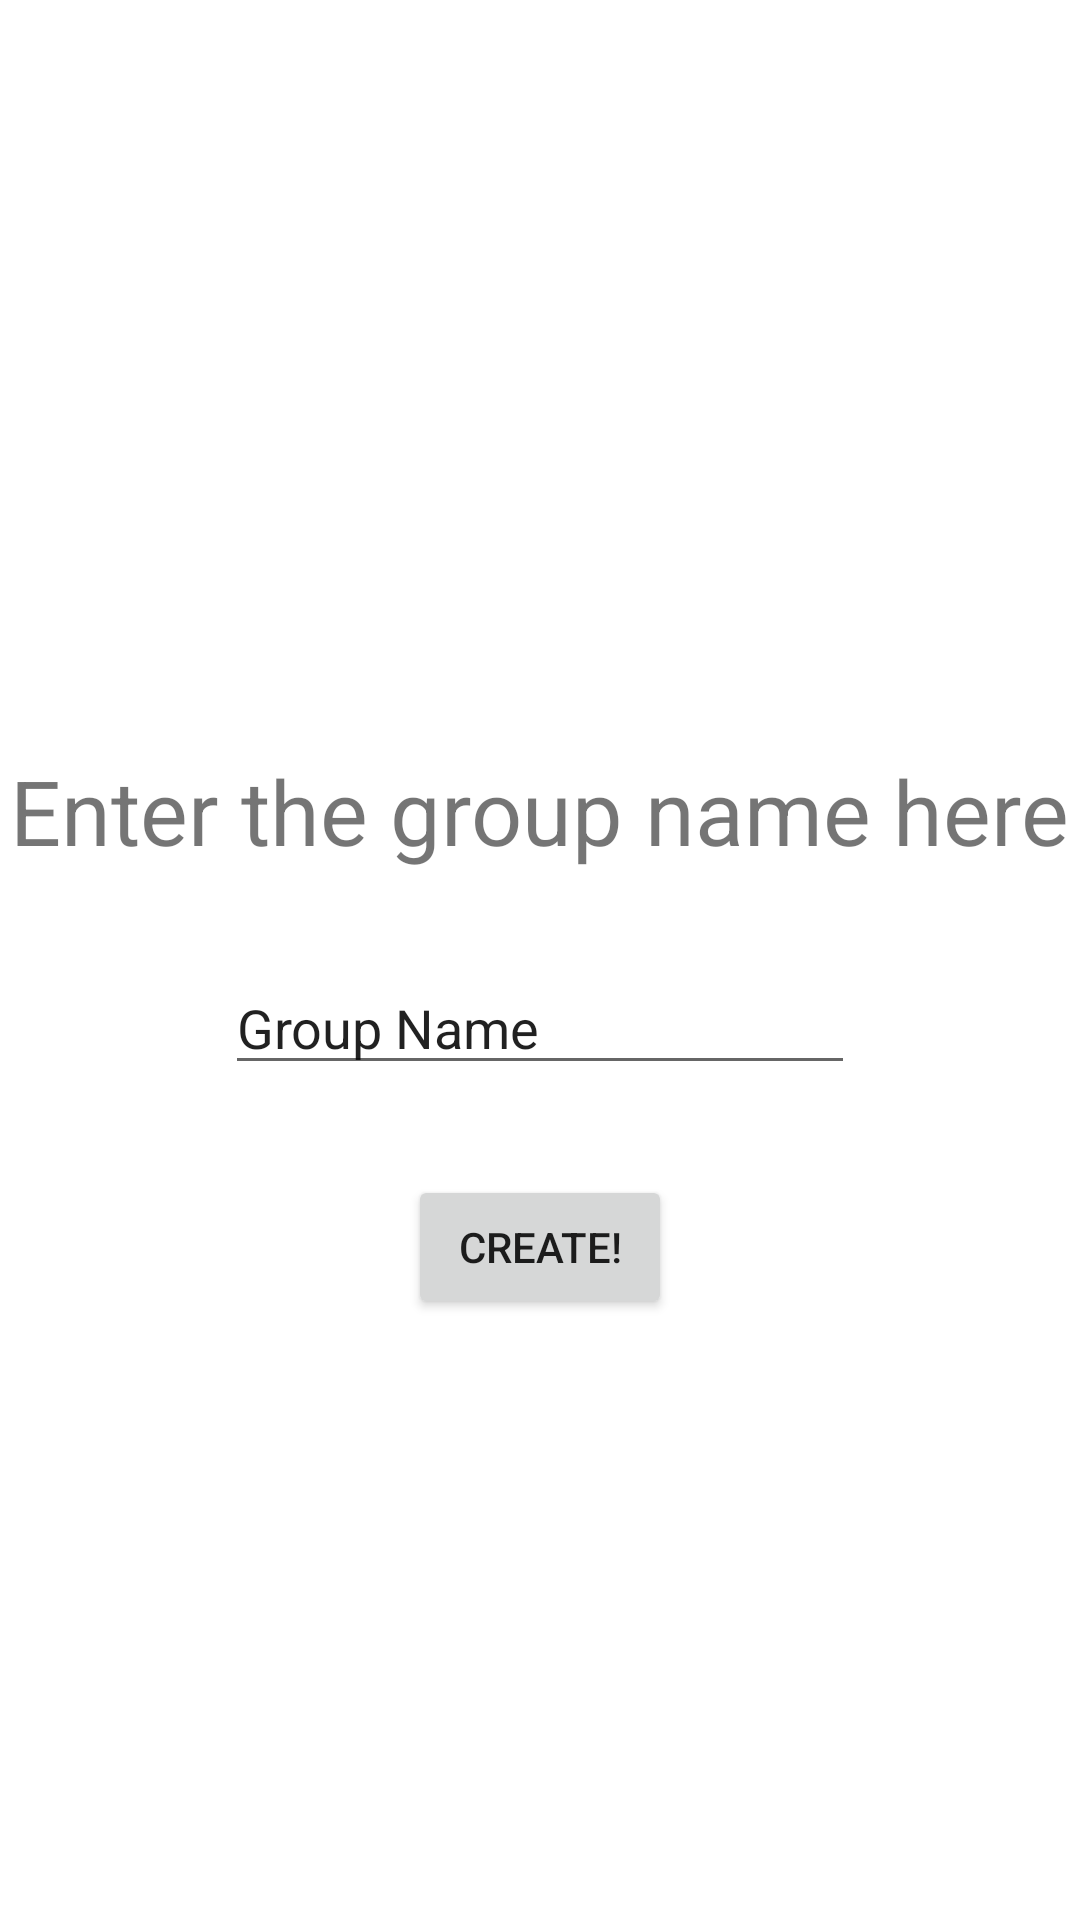

The Android layout XML behind this screen, and the referenced resources:
<!-- AndroidManifest.xml: application theme Theme.Project -->
<!-- res/layout/fragment_create_group.xml -->
<?xml version="1.0" encoding="utf-8"?>
<LinearLayout xmlns:android="http://schemas.android.com/apk/res/android"
    xmlns:tools="http://schemas.android.com/tools"
    android:layout_width="match_parent"
    android:layout_height="match_parent"
    android:orientation="vertical">

    <LinearLayout
        android:layout_width="match_parent"
        android:layout_height="wrap_content"
        android:layout_marginTop="250sp"
        android:orientation="vertical">

        <TextView
            android:layout_width="wrap_content"
            android:layout_height="wrap_content"
            android:layout_gravity="center"
            android:text="Enter the group name here"
            android:textSize="30dp"
            android:layout_marginBottom="30dp"
            tools:ignore="MissingConstraints" />
        <EditText
            android:id="@+id/create_group_name"
            android:layout_width="wrap_content"
            android:layout_height="wrap_content"
            android:layout_gravity="center"
            android:layout_marginBottom="30dp"
            android:ems="10"
            android:inputType="textPersonName"
            android:text="Group Name"
            tools:ignore="MissingConstraints" />

        <Button
            android:id="@+id/create_group_button"
            android:layout_width="wrap_content"
            android:layout_height="wrap_content"
            android:layout_gravity="center"
            android:layout_marginBottom="30dp"
            android:text="Create!"
            tools:ignore="MissingConstraints" />
    </LinearLayout>
</LinearLayout>
<!-- resources referenced by this layout -->
<resources>
  <style name="Theme.Project" parent="Theme.MaterialComponents.DayNight.DarkActionBar">
          
          <item name="colorPrimary">@color/Watermelon_pink</item>
          <item name="colorPrimaryVariant">@color/black</item>
          <item name="colorOnPrimary">@color/white</item>
          
          <item name="colorSecondary">@color/rose_gold</item>
          <item name="colorSecondaryVariant">@color/salmon</item>
          <item name="colorOnSecondary">@color/black</item>
          
          <item name="android:statusBarColor" tools:targetApi="l">?attr/colorPrimaryVariant</item>
          
      </style>
  <color name="Watermelon_pink">#FFFC6C85</color>
  <color name="black">#FF000000</color>
  <color name="white">#FFFFFFFF</color>
  <color name="rose_gold">#FFECC5C0</color>
  <color name="salmon">#FFFFA07A</color>
</resources>
